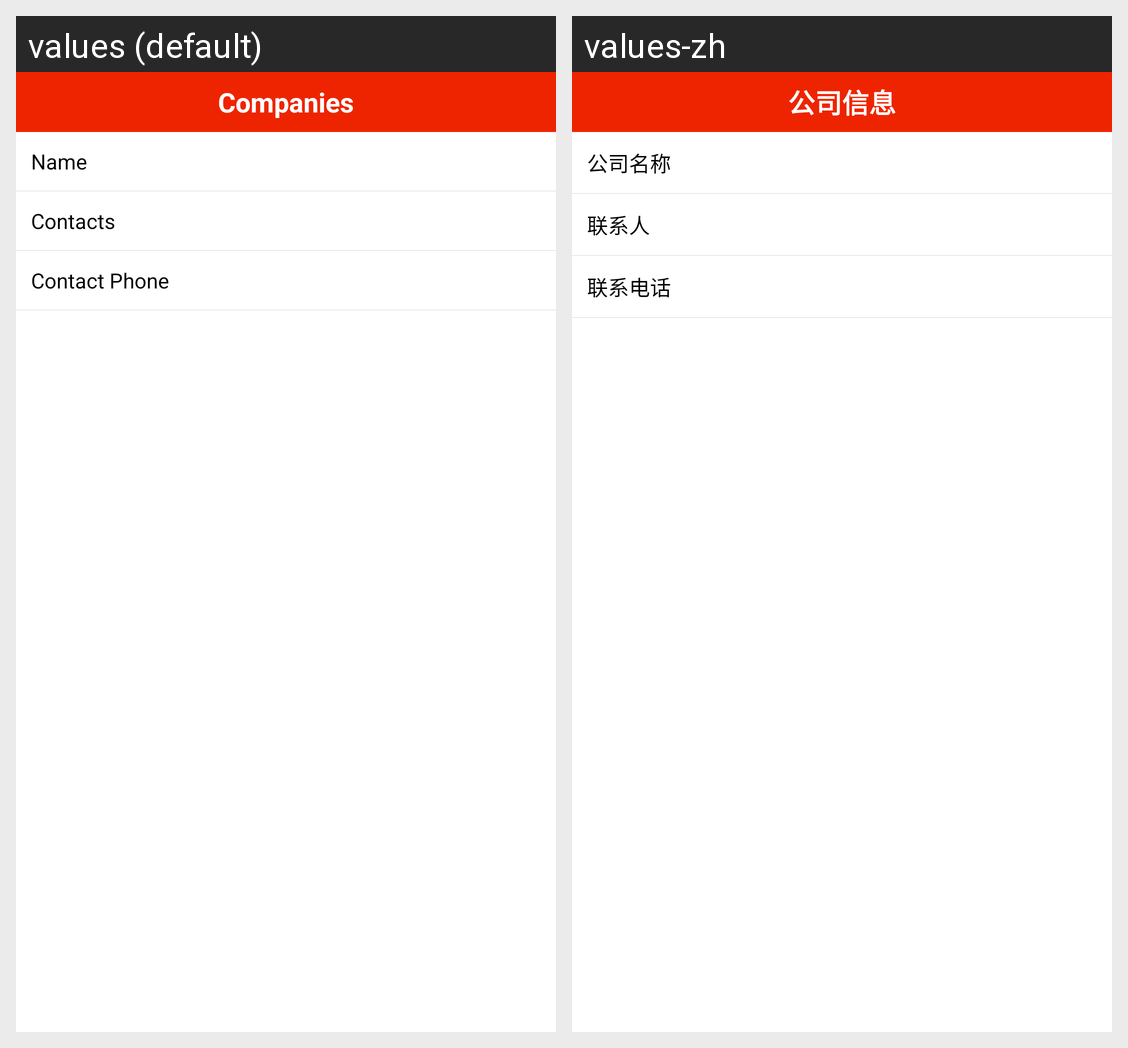

This grid shows one Android layout under two languages. Give, for every string resource on the screen, its name, the default text and each shown locale's text.
Android screen res/layout/activity_company_info.xml rendered under 2 locales, left to right: values (default), values-zh. Device: Nexus 5 (rendered at 1080×1920; each locale shown at half size, 540×960, under a caption strip naming it); theme AppTheme.
Strings drawn on this screen, with the default value and each locale's value (text and hints the layout hard-codes, and strings that could not be matched under every locale, appear in the picture but are not listed):

comPanyInfo
  values: Companies
  values-zh: 公司信息

gongsiming
  values: Name
  values-zh: 公司名称

contactPerson
  values: Contacts
  values-zh: 联系人

phone_number
  values: Contact Phone
  values-zh: 联系电话
